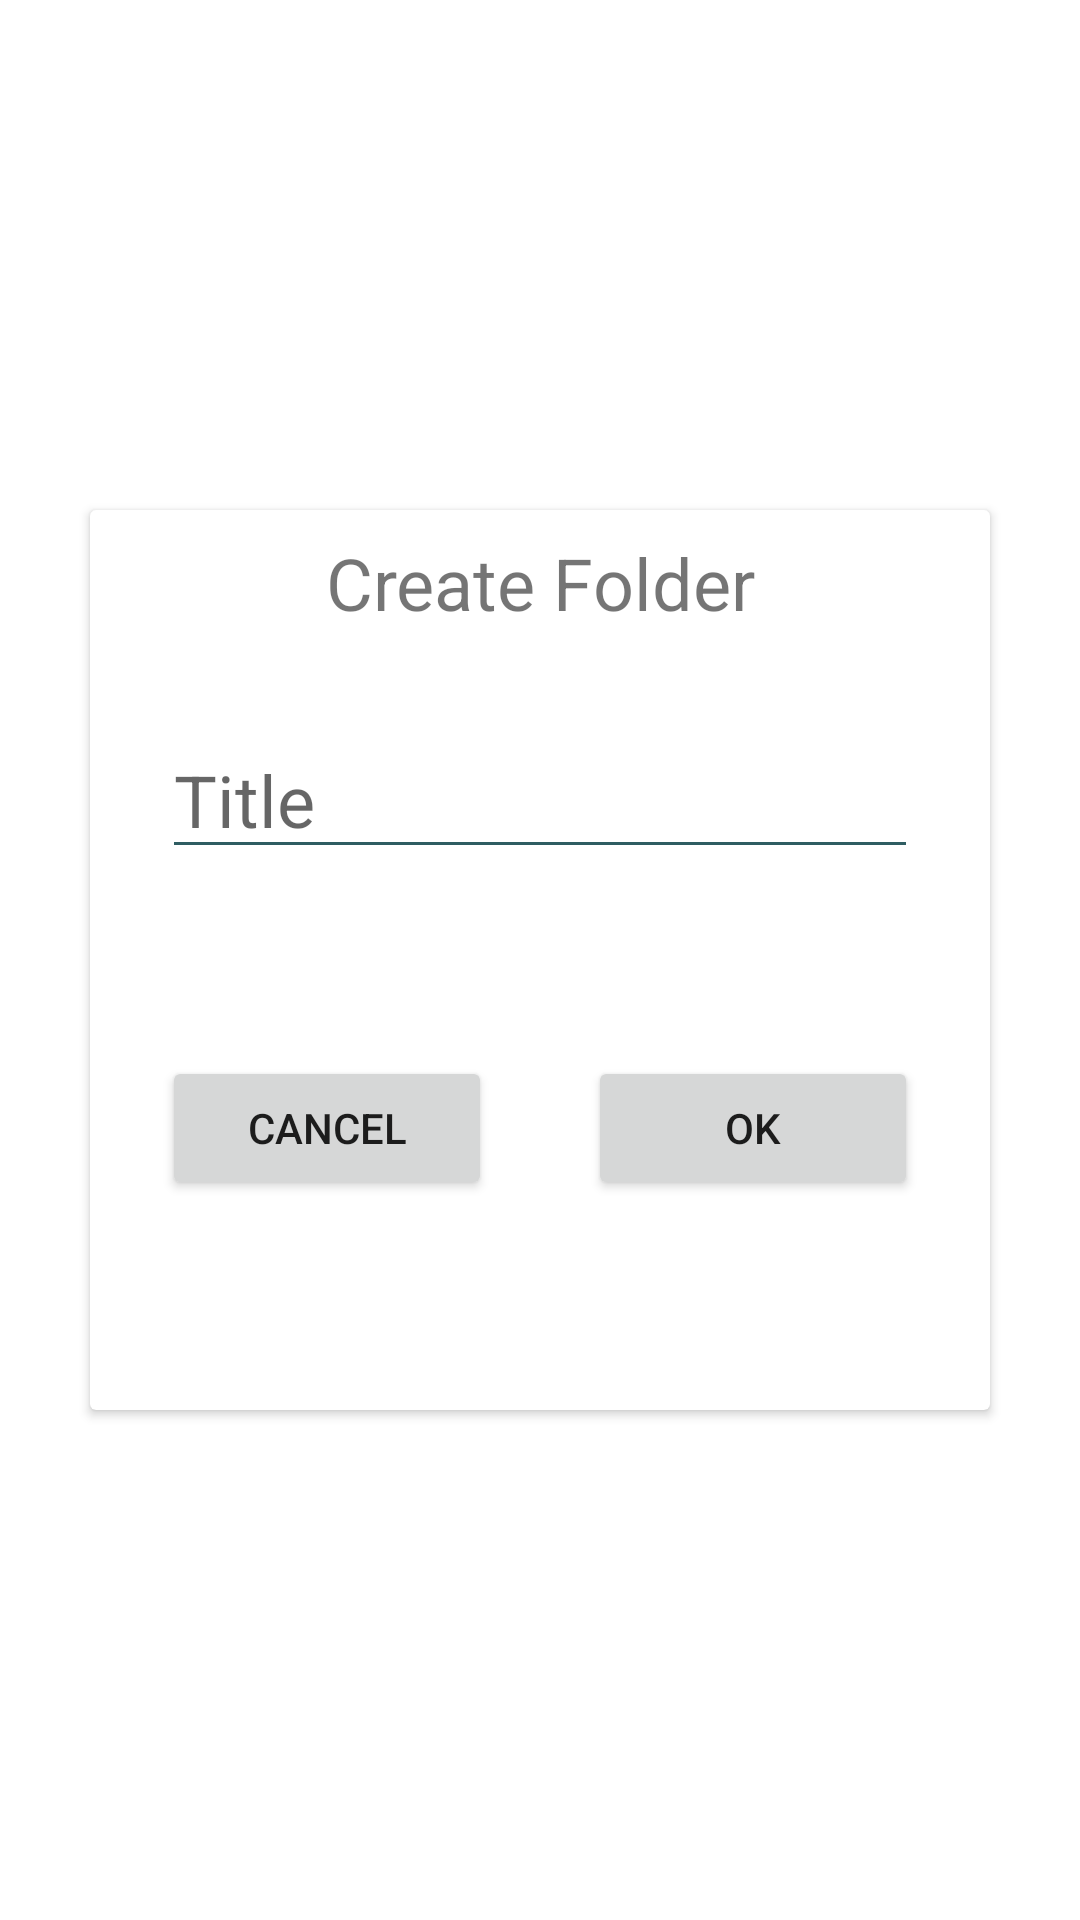

Write the Android layout XML for this screen, with the resource values it uses.
<!-- AndroidManifest.xml: application theme Theme.Flashcards -->
<!-- res/layout/create_folder_popup.xml -->
<?xml version="1.0" encoding="utf-8"?>
<androidx.constraintlayout.widget.ConstraintLayout xmlns:android="http://schemas.android.com/apk/res/android"
    xmlns:app="http://schemas.android.com/apk/res-auto"
    xmlns:tools="http://schemas.android.com/tools"
    android:layout_width="match_parent"
    android:layout_height="wrap_content">

    <androidx.cardview.widget.CardView
        android:layout_width="300dp"
        android:layout_height="300dp"
        app:layout_constraintBottom_toBottomOf="parent"
        app:layout_constraintEnd_toEndOf="parent"
        app:layout_constraintStart_toStartOf="parent"
        app:layout_constraintTop_toTopOf="parent">

        <androidx.constraintlayout.widget.ConstraintLayout
            android:layout_width="match_parent"
            android:layout_height="match_parent">

            <TextView
                android:id="@+id/textView"
                android:layout_width="wrap_content"
                android:layout_height="wrap_content"
                android:layout_marginTop="8dp"
                android:text="@string/createFolderPopup"
                android:textSize="24sp"
                app:layout_constraintEnd_toEndOf="parent"
                app:layout_constraintStart_toStartOf="parent"
                app:layout_constraintTop_toTopOf="parent" />

            <EditText
                android:id="@+id/folderTitleET"
                android:layout_width="0dp"
                android:layout_height="wrap_content"
                android:layout_marginStart="24dp"
                android:layout_marginLeft="24dp"
                android:layout_marginTop="30dp"
                android:layout_marginEnd="24dp"
                android:layout_marginRight="24dp"
                android:hint="@string/title"
                android:textSize="24sp"
                app:layout_constraintEnd_toEndOf="parent"
                app:layout_constraintStart_toStartOf="parent"
                app:layout_constraintTop_toBottomOf="@+id/textView" />

            <Button
                android:id="@+id/cancelBtnCreateFolder"
                android:layout_width="0dp"
                android:layout_height="wrap_content"
                android:layout_marginStart="24dp"
                android:layout_marginLeft="24dp"
                android:layout_marginTop="8dp"
                android:layout_marginEnd="16dp"
                android:layout_marginRight="16dp"
                android:layout_marginBottom="16dp"
                android:text="@string/cancel"
                app:layout_constraintBottom_toBottomOf="parent"
                app:layout_constraintEnd_toStartOf="@+id/okBtnCreateFolder"
                app:layout_constraintStart_toStartOf="parent"
                app:layout_constraintTop_toBottomOf="@+id/folderTitleET" />

            <Button
                android:id="@+id/okBtnCreateFolder"
                android:layout_width="0dp"
                android:layout_height="wrap_content"
                android:layout_marginStart="16dp"
                android:layout_marginLeft="16dp"
                android:layout_marginTop="8dp"
                android:layout_marginEnd="24dp"
                android:layout_marginRight="24dp"
                android:layout_marginBottom="16dp"
                android:text="@string/ok"
                app:layout_constraintBottom_toBottomOf="parent"
                app:layout_constraintEnd_toEndOf="parent"
                app:layout_constraintStart_toEndOf="@+id/cancelBtnCreateFolder"
                app:layout_constraintTop_toBottomOf="@+id/folderTitleET" />
        </androidx.constraintlayout.widget.ConstraintLayout>
    </androidx.cardview.widget.CardView>
</androidx.constraintlayout.widget.ConstraintLayout>
<!-- resources referenced by this layout -->
<resources>
  <string name="cancel">cancel</string>
  <string name="createFolderPopup">Create Folder</string>
  <string name="ok">ok</string>
  <string name="title">Title</string>
  <style name="Theme.Flashcards" parent="Theme.MaterialComponents.DayNight.NoActionBar">
          
          <item name="colorPrimary">@color/primary</item>
          <item name="colorPrimaryVariant">@color/primary_light</item>
          <item name="colorOnPrimary">@color/yellow</item>
          
          <item name="colorSecondary">@color/secondary</item>
          <item name="colorSecondaryVariant">@color/secondary_light</item>
          <item name="colorOnSecondary">@color/dark_grey</item>
          
          <item name="android:statusBarColor" tools:targetApi="l">?attr/colorPrimaryVariant</item>
          
          <item name="colorControlNormal">@color/primary</item>
      </style>
  <color name="primary">#2f5d62</color>
  <color name="primary_light">#5c8a8f</color>
  <color name="yellow">#ffb037</color>
  <color name="secondary">#ffe268</color>
  <color name="secondary_light">#ffff99</color>
  <color name="dark_grey">#364547</color>
</resources>
